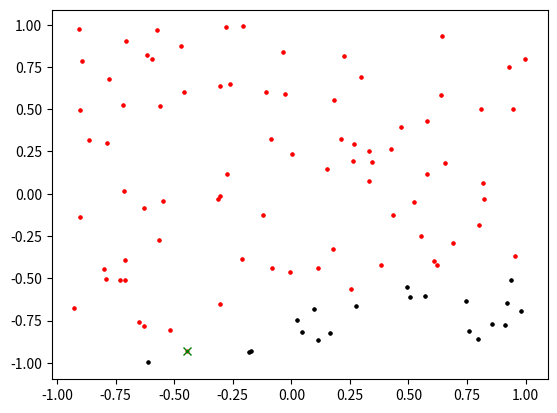

Generate this figure with matplotlib:
import numpy as np
import matplotlib.pyplot as plt
from random import randrange as rr
import math


def gen_data(n, m=False):  # Generates linear separable data by a slope (m).
    np.random.seed()
    if not m:
        m = (rr(20)+1)/10
    x = np.random.random((n, 2))
    y = ((x[:, 1]/x[:, 0]) > m)*1
    x = (x-0.5)*2
    return [x, y]


def bubble_sort(matrix):
    for numPasada in range(matrix.shape[0] - 1, 0, -1):
        for i in range(numPasada):
            if matrix[i][0] > matrix[i + 1][0]:
                temp = matrix[i][0]
                aux = matrix[i][1]
                matrix[i][0] = matrix[i + 1][0]
                matrix[i][1] = matrix[i + 1][1]
                matrix[i + 1][0] = temp
                matrix[i + 1][1] = aux


def gen_point():
    np.random.seed()
    x = np.random.random((1, 2))
    x = (x-0.5)*2
    return x


def graph_point(x):
    p = x[0, 0:2]
    plt.plot(p[0], p[1], color="green", marker="x")


def near(t, x, y, n):
    neighbor = np.zeros((n, 2))
    r = t[0, 0:2]
    for i in range(0, x.shape[0]):
        p = x[i, 0:2]
        res = math.sqrt((r[0] - p[0])**2+(r[1] - p[1])**2)
        if i < n:
            neighbor[i][1] = i
            neighbor[i][0] = res
        else:
            if i == 3:
                bubble_sort(neighbor)
            flag = False
            aux = np.zeros(2)
            for j in range(0, n):
                if flag:
                    temp = np.zeros(2)
                    temp[0] = neighbor[j][0]
                    temp[1] = neighbor[j][1]
                    neighbor[j][0] = aux[0]
                    neighbor[j][1] = aux[1]
                    aux[0] = temp[0]
                    aux[1] = temp[1]
                if neighbor[j][0] > res and not flag:
                    flag = True
                    aux[0] = neighbor[j][0]
                    aux[1] = neighbor[j][1]
                    neighbor[j][0] = res
                    neighbor[j][1] = i
    red = 0
    blue = 0
    for i in range(0, n):
        index = neighbor[i][1]
        if y[int(index)]:
            red += 1
        else:
            blue += 1
    if red >= blue:
        print("Point must be red")
        plt.scatter(r[0], r[1], color="red", s=4)
    else:
        print("Point must be red")
        plt.scatter(r[0], r[1], color="black", s=4)


def graph_points(x, y):  # Graphs the points and the projected points.
    for i in range(0, x.shape[0]):
        p = x[i, 0:2]
        if y[i]:
            plt.scatter(p[0], p[1], color="red", s=4)
        else:
            plt.scatter(p[0], p[1], color="black", s=4)


def main():
    [x, y] = gen_data(100)
    point = gen_point()
    graph_points(x, y)
    graph_point(point)
    plt.show()
    graph_points(x, y)
    near(point, x, y, 3)
    plt.show()


main()
